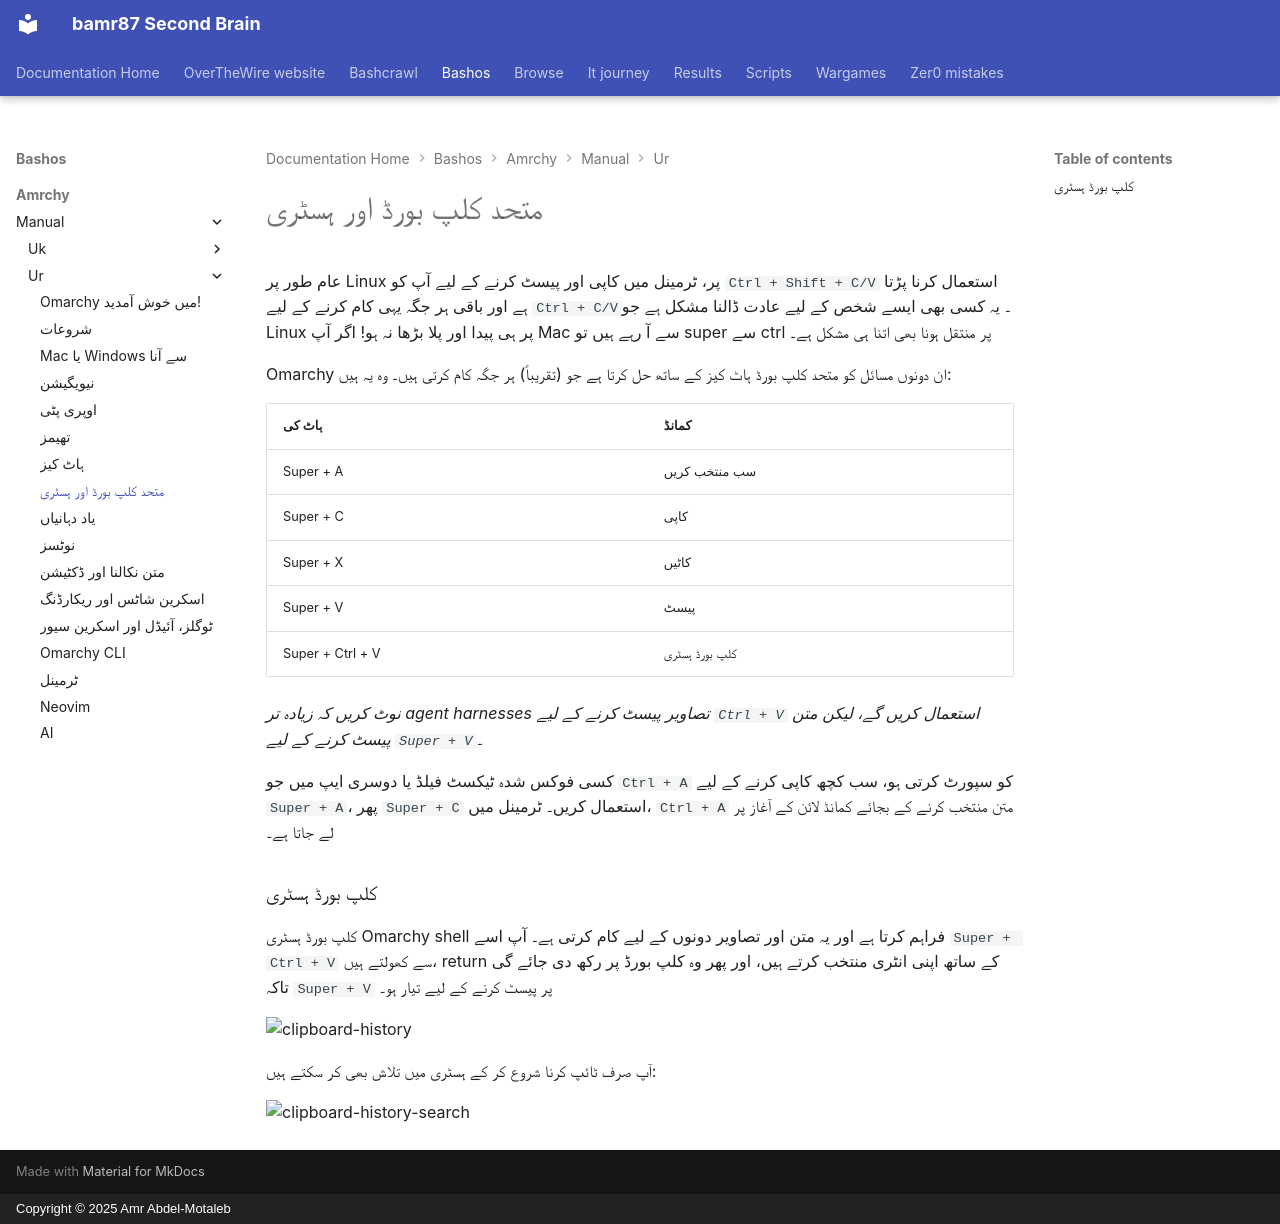

repository: bamr87/README · page: bashos/amrchy/manual/ur/08-unified-clipboard-history/index.html · generator: mkdocs · copyright: Copyright © 2025 Amr Abdel-Motaleb

---
source_file: amrchy/manual/ur/08-unified-clipboard-history.md
source_repo: bamr87/bashos
source_url: https://github.com/bamr87/bashos/blob/main/amrchy/manual/ur/08-unified-clipboard-history.md
title: متحد کلپ بورڈ اور ہسٹری
---
# متحد کلپ بورڈ اور ہسٹری

عام طور پر Linux پر، ٹرمینل میں کاپی اور پیسٹ کرنے کے لیے آپ کو `Ctrl + Shift + C/V` استعمال کرنا پڑتا ہے اور باقی ہر جگہ یہی کام کرنے کے لیے `Ctrl + C/V`۔ یہ کسی بھی ایسے شخص کے لیے عادت ڈالنا مشکل ہے جو Linux پر ہی پیدا اور پلا بڑھا نہ ہو! اگر آپ Mac سے آ رہے ہیں تو super سے ctrl پر منتقل ہونا بھی اتنا ہی مشکل ہے۔

Omarchy ان دونوں مسائل کو متحد کلپ بورڈ ہاٹ کیز کے ساتھ حل کرتا ہے جو (تقریباً) ہر جگہ کام کرتی ہیں۔ وہ یہ ہیں:

| ہاٹ کی | کمانڈ |
| ------- | ----------- |
| Super + A | سب منتخب کریں |
| Super + C | کاپی |
| Super + X | کاٹیں |
| Super + V | پیسٹ |
| Super + Ctrl + V | کلپ بورڈ ہسٹری |

_نوٹ کریں کہ زیادہ تر agent harnesses تصاویر پیسٹ کرنے کے لیے `Ctrl + V` استعمال کریں گے، لیکن متن پیسٹ کرنے کے لیے `Super + V`۔_

کسی فوکس شدہ ٹیکسٹ فیلڈ یا دوسری ایپ میں جو `Ctrl + A` کو سپورٹ کرتی ہو، سب کچھ کاپی کرنے کے لیے `Super + A`، پھر `Super + C` استعمال کریں۔ ٹرمینل میں، `Ctrl + A` متن منتخب کرنے کے بجائے کمانڈ لائن کے آغاز پر لے جاتا ہے۔

### کلپ بورڈ ہسٹری

کلپ بورڈ ہسٹری Omarchy shell فراہم کرتا ہے اور یہ متن اور تصاویر دونوں کے لیے کام کرتی ہے۔ آپ اسے `Super + Ctrl + V` سے کھولتے ہیں، return کے ساتھ اپنی انٹری منتخب کرتے ہیں، اور پھر وہ کلپ بورڈ پر رکھ دی جائے گی تاکہ `Super + V` پر پیسٹ کرنے کے لیے تیار ہو۔

 ![clipboard-history](images/clipboard-history.webp)

آپ صرف ٹائپ کرنا شروع کر کے ہسٹری میں تلاش بھی کر سکتے ہیں:

 ![clipboard-history-search](images/clipboard-history-search.webp)
